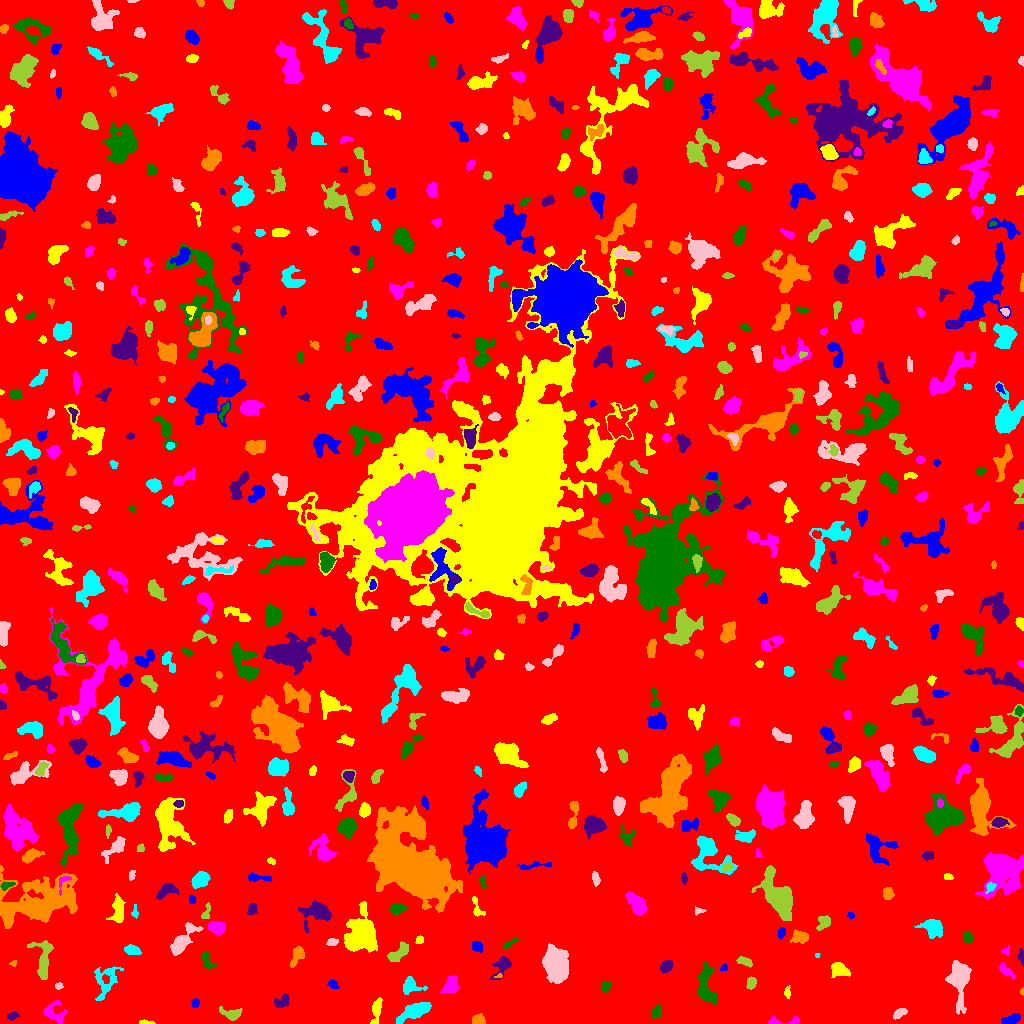

The data file committed next to this chart (first rows):
ID, X, Y, A, B, theta, total_flux, mu_max, mu_median, mu_mean, R_fwhm, R_e, R10, R90, x_start, x_end, y_start, y_end, area, greylevel
0, 509.5, 526.3, 304.4, 293.7, 0.4809, 2074434, 14.0, 2.0, 2.533, 86.66, 247, 96.24, 391.8, 0, 1023, 0, 1023, 819061, 2.533
1, 1012, 4.108, 4.737, 2.096, 0.2221, 666.0, 9.0, 4.0, 4.189, 4.297, 3.909, 1.493, 6.18, 1001, 1020, 0, 10, 159, 9.189
2, 145.6, 1.022, 4.192, 0.9956, -0.04996, 91.0, 3.0, 1.0, 1.596, 2.985, 2.394, 0.9772, 3.785, 139, 155, 0, 4, 57, 7.596
3, 783.4, 2.292, 10.35, 1.914, 0.04685, 359.0, 6.0, 2.5, 2.528, 4.754, 3.568, 1.382, 5.499, 768, 799, 0, 7, 142, 8.528
4, 657.1, 12.04, 3.403, 2.396, 1.216, 245.0, 3.0, 2.0, 2.13, 5.441, 3.656, 1.596, 5.382, 652, 661, 5, 19, 115, 7.13
5, 12.15, 7.61, 2.527, 1.644, 0.3992, 100.0, 3.0, 1.0, 1.25, 2.985, 2.523, 0.9772, 4.068, 7, 19, 3, 12, 80, 8.25
6, 478, 3.475, 3.021, 2.48, -0.05234, 345.0, 6.0, 3.0, 2.805, 4.442, 3.29, 1.262, 5.232, 472, 485, 0, 10, 123, 8.805
7, 417.7, 13.61, 8.223, 3.035, 0.4533, 1087, 8.0, 2.0, 2.588, 6.206, 5.352, 2.111, 9.271, 396, 431, 0, 21, 420, 8.588
8, 899.4, 10.37, 3.586, 1.839, 0.6267, 215.0, 4.0, 2.0, 1.853, 4.652, 3.192, 1.262, 5.078, 893, 907, 4, 15, 116, 7.853
9, 232.0, 9.503, 5.263, 2.722, -0.1606, 481.0, 6.0, 2.0, 2.492, 5.14, 3.909, 1.596, 6.358, 219, 242, 3, 17, 193, 8.492
10, 295.3, 9.838, 2.458, 1.592, -1.322, 111.0, 4.0, 1.0, 1.48, 3.241, 2.459, 0.9772, 3.989, 292, 299, 5, 16, 75, 9.48
11, 194.8, 20.54, 2.3, 1.796, 1.428, 140.0, 4.0, 2.0, 2.029, 3.909, 2.523, 0.9772, 3.868, 191, 199, 16, 25, 69, 8.029
12, 376.5, 13.99, 6.976, 2.137, 1.379, 806.0, 8.0, 4.0, 4.03, 5.89, 4.618, 1.871, 7.114, 370, 382, 0, 26, 200, 10.03
13, 54.25, 10.68, 6.541, 4.855, -0.533, 527.0, 5.0, 2.0, 1.974, 4.652, 5.323, 1.954, 8.234, 43, 67, 0, 23, 267, 7.974
14, 705.7, 35.87, 10.49, 3.998, -1.434, 1855, 11.0, 3.0, 3.905, 5.809, 6.58, 2.394, 10.69, 698, 717, 19, 62, 475, 8.905
15, 281.9, 22.05, 4.223, 2.645, 0.6171, 512.0, 8.0, 3.0, 3.22, 4.37, 3.989, 1.493, 6.155, 274, 288, 16, 30, 159, 8.22
16, 1022, 31.9, 1.829, 0.9548, -1.559, 51.0, 4.0, 2.0, 1.889, 2.257, 1.596, 0.5642, 2.523, 1020, 1023, 28, 36, 27, 7.889
17, 409.7, 37.51, 4.046, 3.547, 0.1966, 626.0, 8.0, 2.0, 2.77, 5.109, 4.146, 1.596, 6.604, 403, 427, 29, 47, 226, 8.77
18, 58.72, 37.25, 1.91, 1.512, 0.09306, 106.0, 4.0, 2.0, 2.038, 3.241, 2.185, 0.7979, 3.385, 55, 63, 34, 41, 52, 8.038
19, 751.2, 40.6, 2.867, 2.041, 1.216, 398.0, 8.0, 3.0, 3.618, 4.107, 3.09, 1.128, 4.886, 746, 756, 34, 47, 110, 9.618
20, 275, 41.05, 2.342, 2.027, 1.42, 292.0, 7.0, 3.0, 3.174, 3.568, 2.821, 1.128, 4.37, 271, 280, 36, 46, 92, 9.174
21, 332.6, 39.09, 2.692, 1.73, -0.5843, 108.0, 3.0, 1.0, 1.301, 3.09, 2.585, 0.9772, 4.26, 327, 339, 35, 44, 83, 7.301
22, 787.1, 31.2, 2.637, 1.394, -1.565, 158.0, 6.0, 2.0, 2.29, 2.985, 2.394, 0.7979, 3.827, 784, 790, 25, 38, 69, 8.29
23, 450.7, 38.09, 4.329, 3.114, 1.075, 717.0, 7.0, 3.0, 3.091, 5.557, 4.478, 1.784, 7.024, 440, 458, 31, 48, 232, 9.091
24, 605.7, 36.53, 2.895, 2.251, 1.511, 333.0, 7.0, 3.0, 3.364, 3.7, 3.192, 1.262, 4.983, 601, 610, 31, 42, 99, 8.364
25, 502.9, 57.42, 5.929, 3.019, 0.9489, 561.0, 7.0, 2.0, 2.387, 4.37, 3.989, 1.596, 6.77, 489, 511, 44, 67, 235, 8.387
26, 498.7, 47.3, 1.77, 0.9909, 0.1747, 74.0, 6.0, 2.0, 2.467, 2.111, 1.493, 0.5642, 2.459, 494, 502, 46, 50, 30, 12.47
27, 106.1, 42.19, 9.897, 5.466, 1.19, 1080, 7.0, 2.0, 2.647, 5.323, 6.507, 2.459, 10.09, 94, 123, 23, 57, 408, 7.647
28, 958.8, 44.42, 10.72, 4.69, -1.542, 3091, 12.0, 4.0, 4.726, 8.722, 7.527, 2.985, 12.15, 945, 971, 9, 63, 654, 9.726
29, 43.32, 62.76, 11.02, 4.13, -1.559, 1691, 10.0, 4.0, 4.045, 7.378, 6.433, 2.459, 9.885, 27, 53, 44, 83, 418, 9.045
30, 145.4, 55.04, 2.95, 1.3, -0.1786, 91.0, 3.0, 1.0, 1.492, 2.985, 2.394, 0.9772, 3.742, 140, 152, 52, 58, 61, 7.492
31, 723.6, 55.8, 2.027, 1.526, 0.677, 74.0, 3.0, 1.0, 1.542, 2.706, 2.185, 0.7979, 3.478, 720, 727, 53, 60, 48, 7.542
32, 838.8, 53.95, 4.516, 3.279, -0.3388, 775.0, 9.0, 3.0, 3.429, 4.442, 4.618, 1.784, 7.527, 831, 850, 46, 61, 226, 8.429
33, 1006, 52.35, 5.028, 1.92, -0.7014, 164.0, 3.0, 1.0, 1.206, 3.989, 3.478, 1.262, 5.412, 999, 1016, 45, 61, 136, 7.206
34, 206.7, 63.17, 4.932, 2.398, -1.191, 339.0, 5.0, 2.0, 2.306, 4.549, 3.827, 1.382, 5.754, 202, 216, 55, 71, 147, 8.306
35, 666.4, 57.68, 3.339, 2.257, 0.8552, 509.0, 8.0, 4.0, 3.715, 4.853, 3.568, 1.382, 5.47, 660, 672, 51, 63, 137, 9.715
36, 13.43, 60.17, 1.792, 1.546, 0.7111, 104.0, 6.0, 2.0, 2.667, 2.459, 1.871, 0.5642, 2.985, 9, 16, 57, 63, 39, 7.667
37, 817.2, 68.06, 1.258, 1.134, 0.8765, 71.0, 6.0, 3.0, 2.84, 2.034, 1.493, 0.5642, 2.326, 815, 820, 66, 70, 25, 9.84
38, 555.3, 58.88, 8.026, 5.248, -1.357, 6652, 24.0, 7.0, 8.284, 8.538, 8.215, 3.141, 13.2, 542, 568, 40, 80, 803, 13.28
39, 744.8, 61.91, 4.036, 1.833, -0.2911, 490.0, 7.0, 4.0, 4.118, 4.886, 3.523, 1.382, 5.262, 736, 752, 56, 67, 119, 9.118
40, 81.37, 76.16, 6.526, 5.333, -0.7452, 1091, 8.0, 3.0, 2.776, 6.676, 5.809, 2.111, 9.08, 64, 91, 62, 87, 393, 8.776
41, 476.7, 76.83, 2.793, 2.241, -0.618, 263.0, 5.0, 2.0, 2.413, 3.523, 3.09, 1.262, 4.983, 472, 482, 71, 82, 109, 8.413
42, 363, 88.6, 9.671, 7.661, -1.561, 5638, 17.0, 4.0, 5.533, 7.959, 8.903, 3.385, 15.2, 344, 377, 71, 122, 1019, 10.53
43, 1006, 72.37, 2.482, 1.678, 0.8018, 84.0, 4.0, 1.0, 1.448, 2.877, 2.257, 0.7979, 3.613, 1001, 1009, 69, 78, 58, 7.448
44, 509.7, 80.28, 4.978, 1.185, 0.5425, 88.0, 3.0, 1.0, 1.173, 2.646, 2.459, 0.7979, 4.068, 504, 518, 75, 86, 75, 7.173
45, 1021, 66, 3.347, 1.354, -1.416, 203.0, 6.0, 2.0, 2.57, 3.523, 2.585, 0.9772, 3.949, 1017, 1023, 57, 75, 79, 8.57
46, 297.4, 68.38, 5.319, 2.248, 1.087, 611.0, 9.0, 3.0, 3.182, 3.909, 3.868, 1.493, 6.358, 290, 304, 56, 77, 192, 9.182
47, 132, 72.99, 3.754, 1.993, -0.2192, 376.0, 6.0, 2.0, 2.593, 4.618, 3.432, 1.382, 5.499, 124, 141, 69, 79, 145, 8.593
48, 332, 81.25, 2.932, 1.927, 0.1979, 314.0, 7.0, 4.0, 3.829, 3.742, 3.09, 1.128, 4.618, 326, 338, 78, 85, 82, 9.829
49, 398.7, 70.59, 6.476, 2.818, 0.6724, 816.0, 6.0, 3.0, 3.414, 7.247, 5.171, 2.111, 7.777, 387, 408, 62, 82, 239, 8.414
50, 568.3, 89.64, 3.172, 2.86, -1.499, 697.0, 11.0, 4.0, 4.356, 3.989, 3.827, 1.382, 6.077, 560, 574, 83, 96, 160, 9.356
51, 781.2, 90.74, 2.934, 1.909, 1.41, 124.0, 2.0, 2.0, 1.57, 4.983, 3.09, 1.382, 4.549, 778, 785, 85, 96, 79, 7.57
52, 419.3, 83.19, 2.065, 1.784, 0.4304, 133.0, 4.0, 2.0, 2.18, 3.827, 2.523, 0.9772, 3.742, 415, 423, 80, 88, 61, 9.18
53, 217.1, 95.7, 4.032, 2.773, -0.2174, 638.0, 8.0, 3.0, 3.112, 4.853, 4.146, 1.596, 6.77, 208, 225, 88, 102, 205, 9.112
54, 968, 85.48, 2.86, 1.879, -1.232, 236.0, 6.0, 2.0, 2.408, 3.523, 2.877, 1.128, 4.652, 964, 972, 79, 92, 98, 8.408
55, 315.8, 111.3, 7.498, 5.512, 0.1268, 1465, 10.0, 3.0, 3.241, 5.14, 6.604, 2.257, 10.62, 298, 331, 91, 123, 452, 8.241
56, 799.5, 86.54, 3.886, 2.578, 0.1203, 453.0, 5.0, 2.0, 2.397, 5.352, 3.989, 1.693, 6.155, 790, 808, 80, 94, 189, 8.397
57, 932.3, 95.7, 5.232, 3.881, -0.3819, 1447, 11.0, 4.0, 4.466, 5.642, 5.352, 2.034, 8.649, 914, 942, 85, 104, 324, 9.466
58, 182.3, 83.2, 8.942, 3.166, 0.9206, 963.0, 9.0, 2.0, 2.343, 4.184, 5.412, 1.954, 9.08, 170, 203, 68, 101, 411, 8.343
59, 824.1, 101.1, 3.796, 2.703, 1.023, 346.0, 6.0, 2.0, 2.163, 4.37, 3.613, 1.382, 5.863, 816, 830, 93, 108, 160, 8.162
... 640 more rows
